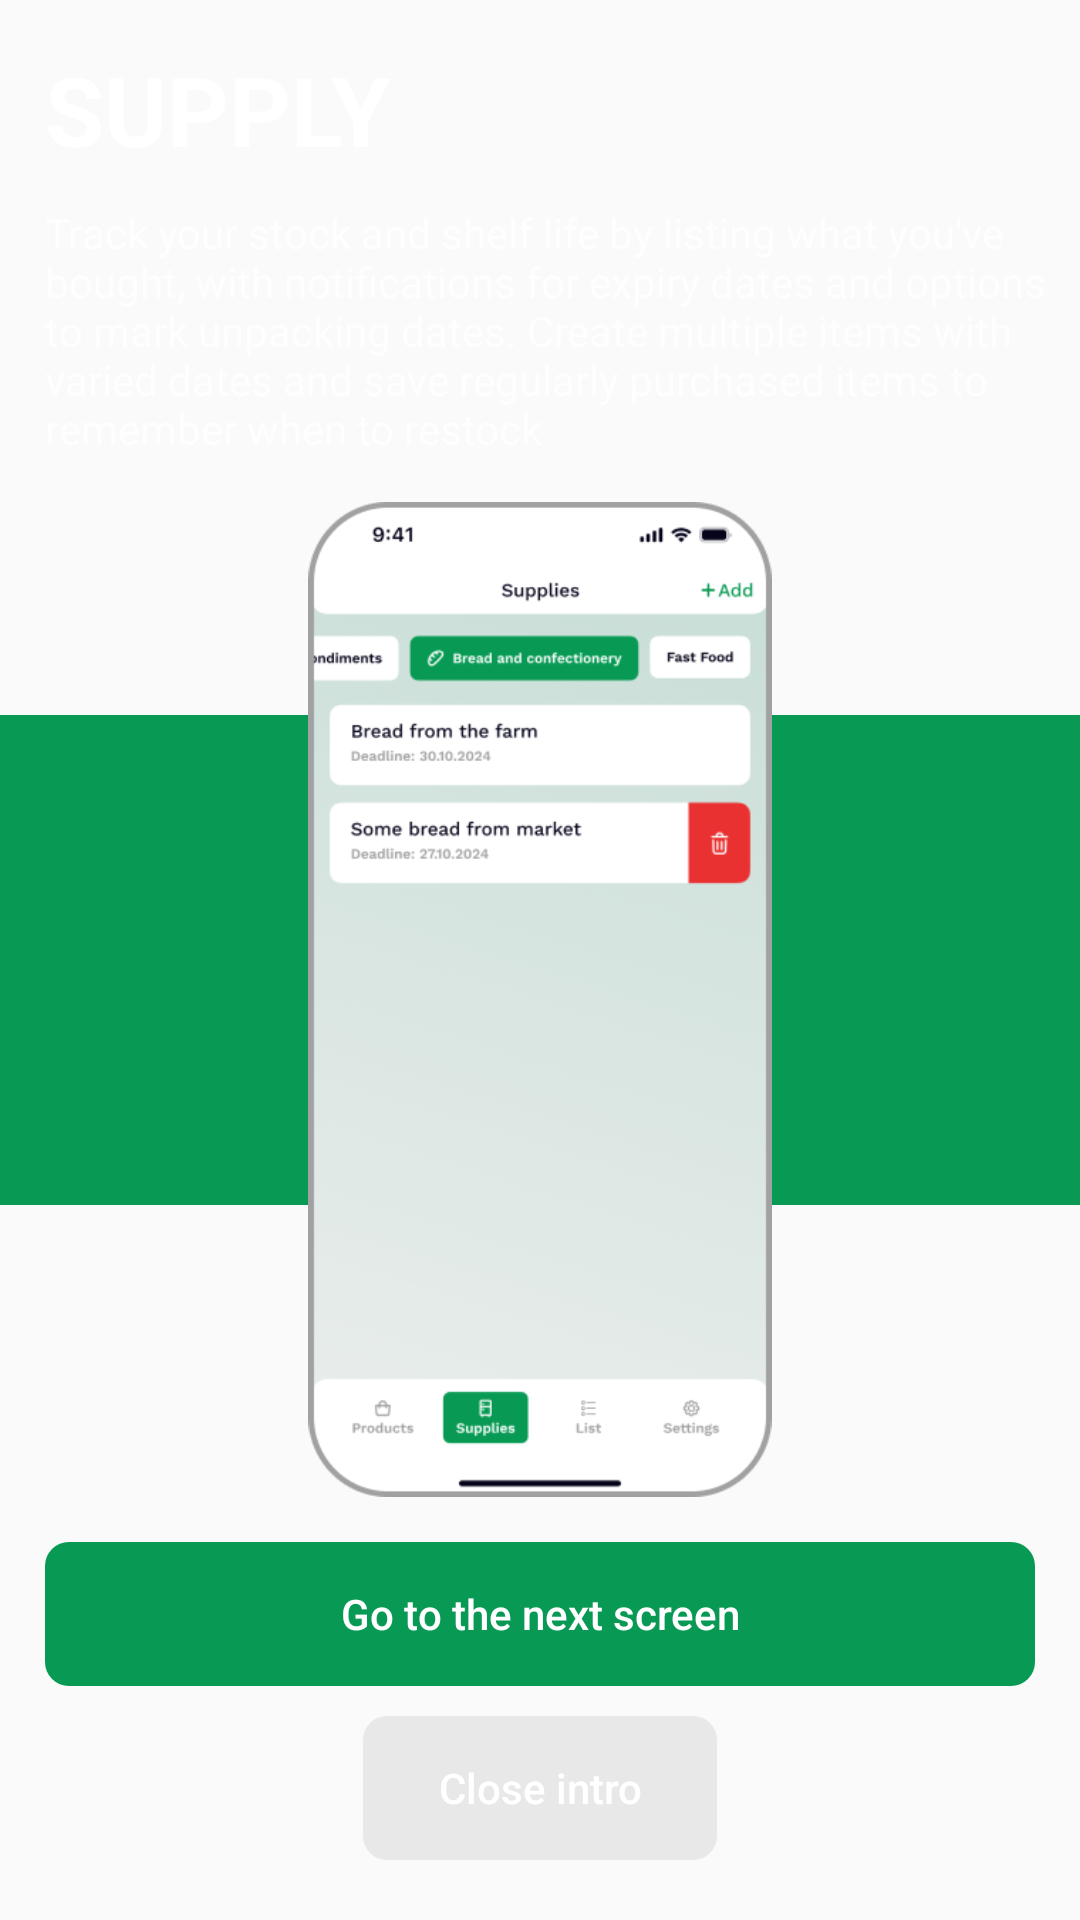

Android layout source for this screen:
<!-- AndroidManifest.xml: application theme Theme.Refreshgerator -->
<!-- res/layout/fragment_fragment3.xml -->
<?xml version="1.0" encoding="utf-8"?>
<FrameLayout xmlns:android="http://schemas.android.com/apk/res/android"
    xmlns:tools="http://schemas.android.com/tools"
    android:layout_width="match_parent"
    android:layout_height="match_parent"
    tools:context=".fragment3"
    android:background="#00FFFFFF"
    >


    <RelativeLayout
        android:layout_width="match_parent"
        android:layout_height="match_parent">

        <ImageView
            android:layout_width="match_parent"
            android:layout_height="wrap_content"
            android:src="@drawable/back_mat_1"
            android:layout_centerInParent="true"
            />

        <ImageView
            android:layout_width="250dp"
            android:layout_height="wrap_content"
            android:layout_centerInParent="true"
            android:src="@drawable/supply_img"
            android:layout_below="@+id/subText"
            android:layout_above="@id/rel1"
            android:layout_marginTop="15dp"
            android:layout_marginBottom="15dp"
            />

        <TextView
            android:id="@+id/header"
            android:layout_width="match_parent"
            android:layout_height="wrap_content"
            android:text="SUPPLY"
            android:gravity="left"
            android:layout_marginLeft="15dp"
            android:layout_marginRight="15dp"
            android:textSize="32dp"
            android:textColor="@color/white"
            android:textStyle="bold"
            android:layout_marginTop="15dp"
            />


        <TextView
            android:id="@+id/subText"
            android:layout_width="match_parent"
            android:layout_height="wrap_content"
            android:layout_below="@+id/header"
            android:layout_marginTop="10dp"
            android:text="Track your stock and shelf life by listing what you've bought, with notifications for expiry dates and options to mark unpacking dates. Create multiple items with varied dates and save regularly purchased items to remember when to restock"
            android:layout_marginLeft="15dp"
            android:textColor="#B3FFFFFF"
            android:textSize="14dp"
            />


        <RelativeLayout
            android:id="@+id/rel1"
            android:layout_width="match_parent"
            android:layout_height="wrap_content"
            android:layout_alignParentBottom="true"

            >

            <Button
                android:id="@+id/nxt_screen_btn"
                android:layout_width="match_parent"
                android:layout_height="wrap_content"
                android:text="Go to the next screen"
                android:textAllCaps="false"
                android:background="@drawable/btn_shape_1"
                android:backgroundTint="#089A54"
                android:layout_marginLeft="15dp"
                android:layout_marginRight="15dp"
                android:layout_marginBottom="10dp"
                android:textColor="@color/white"
                />

            <Button
                android:id="@+id/close_btn"
                android:layout_width="wrap_content"
                android:layout_height="wrap_content"
                android:text="Close intro"
                android:textAllCaps="false"
                android:background="@drawable/btn_shape_1"
                android:backgroundTint="#34A1A1A1"
                android:layout_marginLeft="15dp"
                android:layout_marginRight="15dp"
                android:layout_marginBottom="20dp"
                android:layout_below="@id/nxt_screen_btn"
                android:layout_centerHorizontal="true"
                android:textColor="@color/white"
                android:paddingLeft="25dp"
                android:paddingRight="25dp"
                />


        </RelativeLayout>

    </RelativeLayout>

</FrameLayout>
<!-- resources referenced by this layout -->
<resources>
  <color name="white">#FFFFFFFF</color>
  <!-- drawable back_mat_1: png bitmap (drawable, 1646 bytes) -->
  <!-- drawable btn_shape_1 (drawable) -->
  <?xml version="1.0" encoding="utf-8"?>
  <shape xmlns:android="http://schemas.android.com/apk/res/android" android:shape="rectangle">
  
  
      <corners
          android:radius="8dp"
          />
  
  
  
  </shape>
  <!-- drawable supply_img: png bitmap (drawable, 74638 bytes) -->
  <style name="Theme.Refreshgerator" parent="Theme.AppCompat.Light.NoActionBar">
          <item name="android:statusBarColor">@color/white</item>
          <item name="android:windowLightStatusBar">true</item> 
      </style>
</resources>
